2-way image classification set "cleaned_data" from GitHub (Bloggera/Parthenium_Weed_Detection); label vocabulary: negative - no parthenium, parthenium weed.

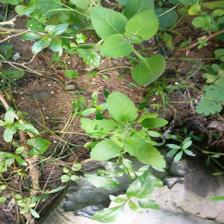
Label: negative - no parthenium

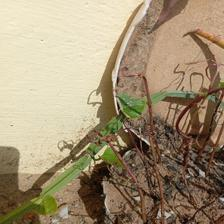
Label: negative - no parthenium

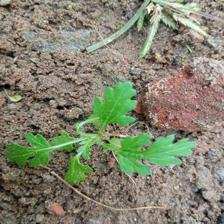
Label: parthenium weed

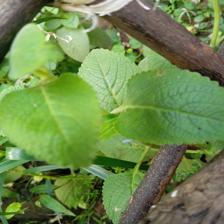
Label: negative - no parthenium

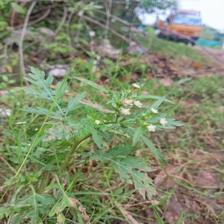
Label: parthenium weed

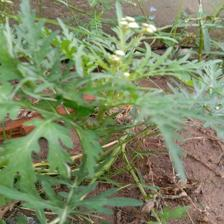
Label: parthenium weed
